Run: headless pygame with SDL's dummy video driver; simulated clock (each Clock.tick advances the game by its frame time, no real sleeping); random seed 0; keys injected as events and as key.get_pressed() state; mouse plan: one left click at the window centre at the start of phase 2, then a move to the lower-right quarter at the start of phase 3.
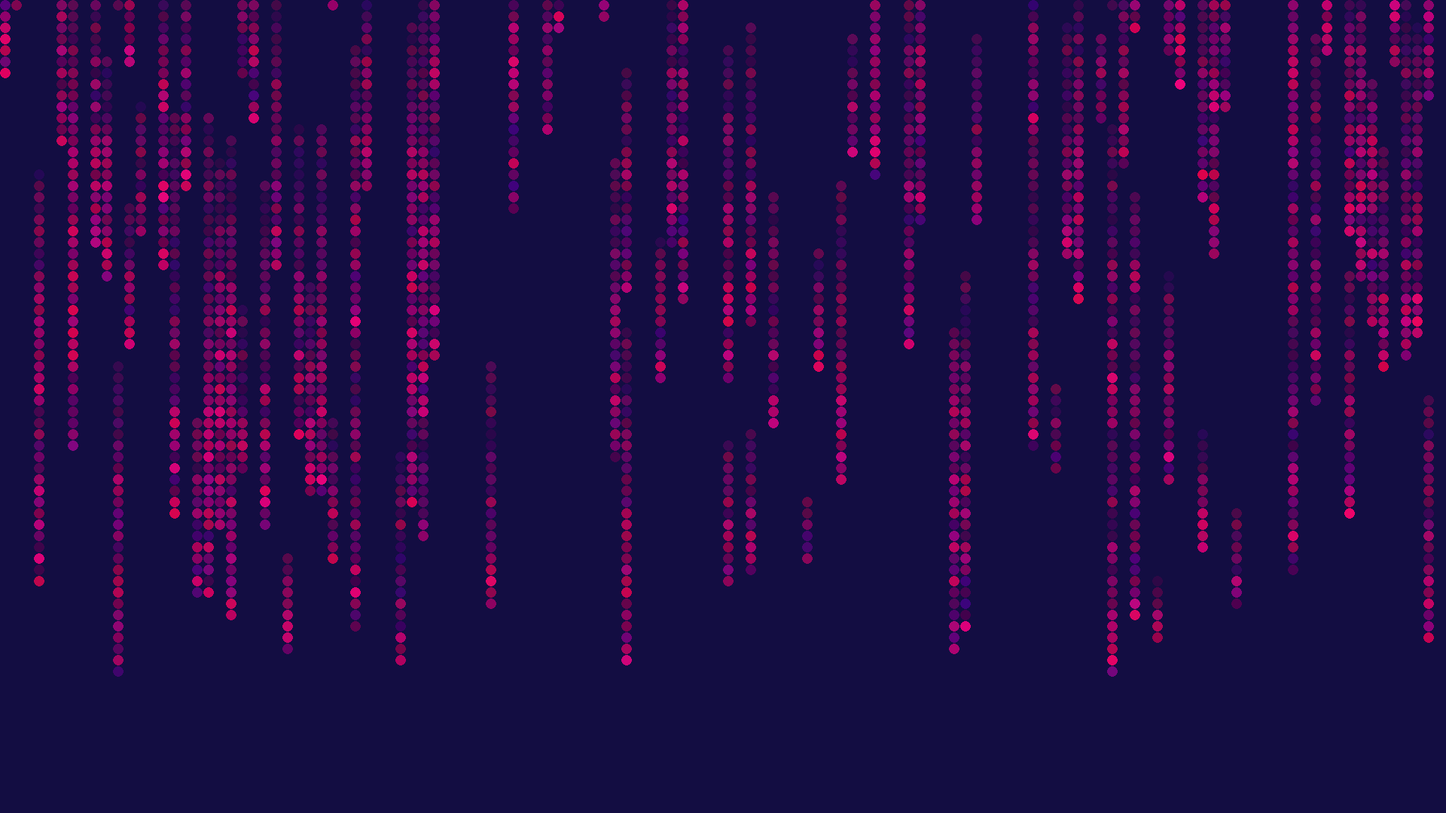
Frame 1 of 4 · flips 1–60 · no input
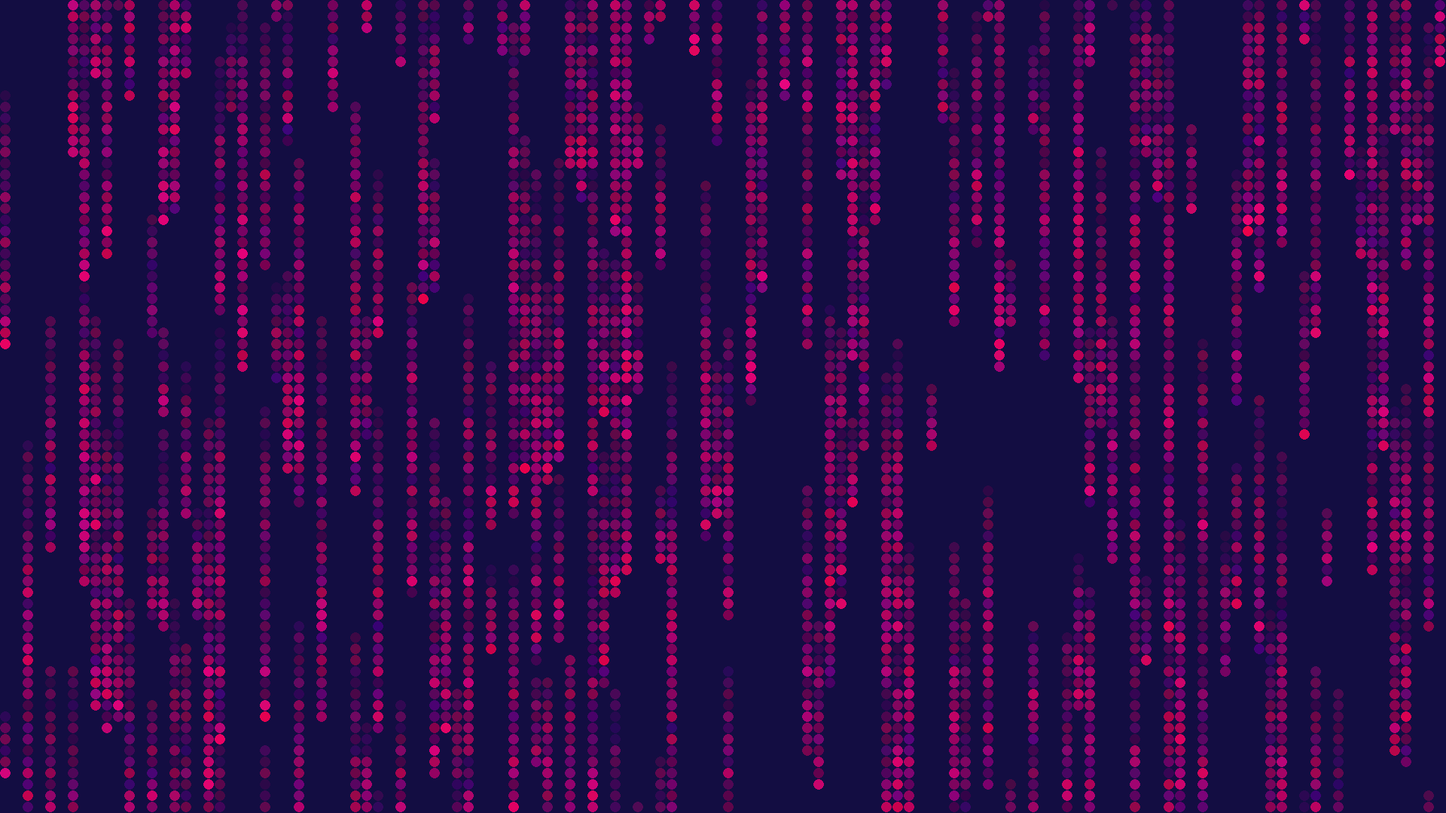
Frame 2 of 4 · flips 61–180 · clicked the window centre · tapped SPACE, RETURN · held RIGHT (→), D
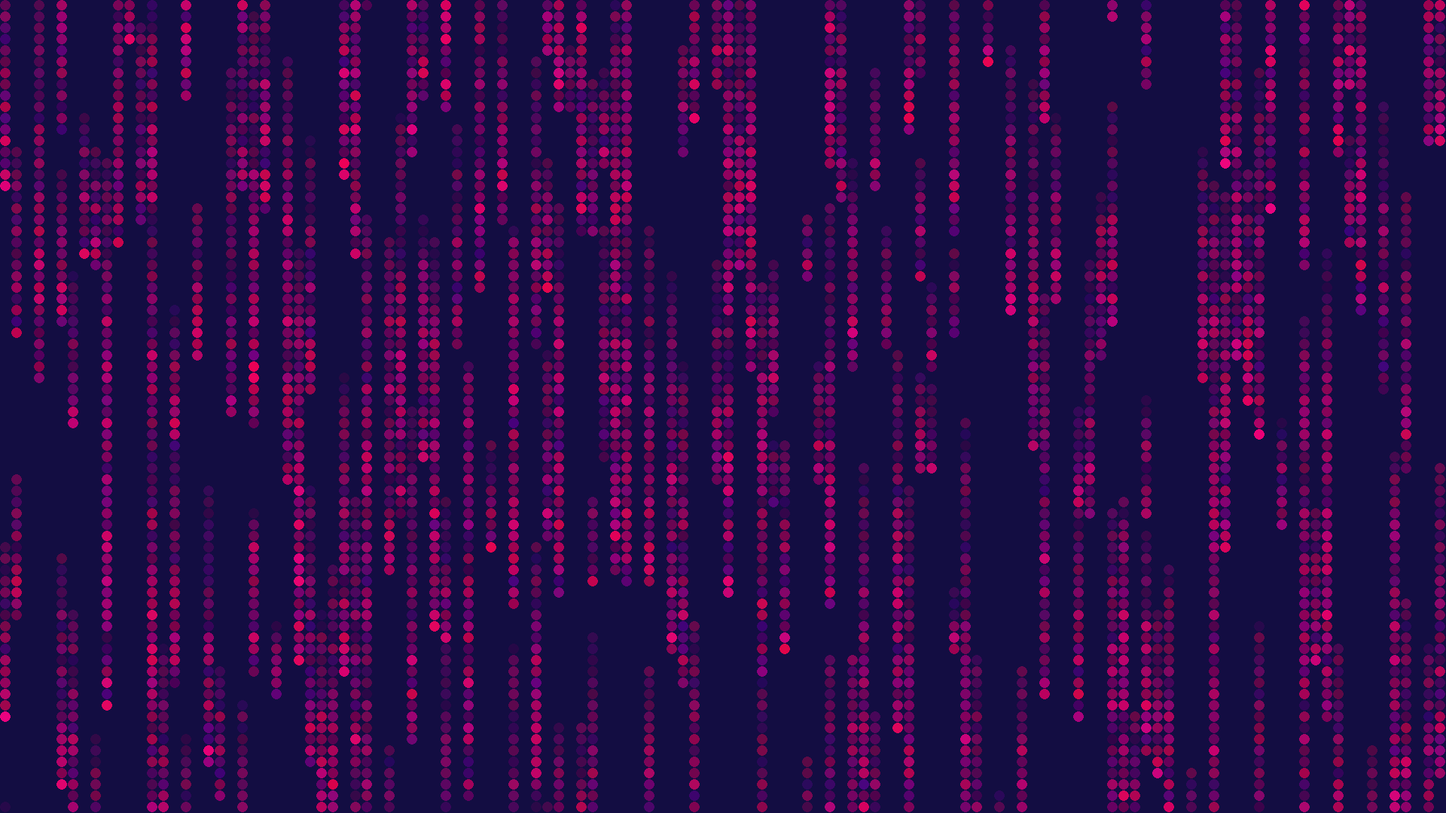
Frame 3 of 4 · flips 181–300 · moved the mouse to the lower-right quarter · held DOWN (↓), S
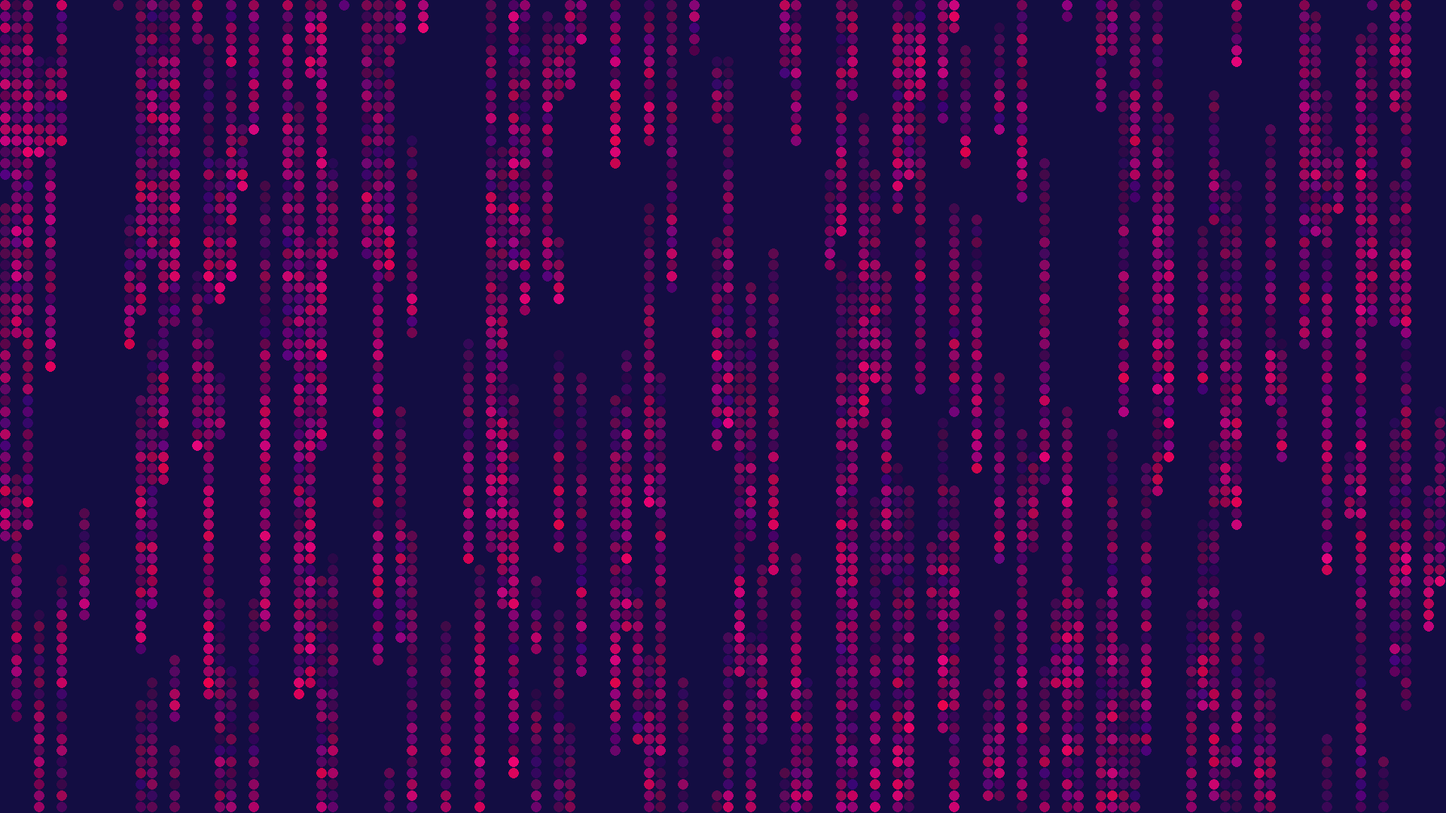
Frame 4 of 4 · flips 301–420 · held LEFT (←), A, UP (↑), W

The pygame program that drew these frames:


import random
import pygame

class Particle():

    def __init__(self, pos=(0,0), size=30, life=1000):
        self.pos = pos
        self.size = size
        self.color = pygame.Color(random.randrange(63,244), random.randrange(0,7), random.randrange(74,131))
        self.age = 0 #age in milliseconds
        self.life = life #in milliseconds
        self.dead = False
        self.alpha = 255
        self.surface = self.update_surface()
        #berrypurple = (63, 7, 74)
        #pink = (224, 0, 131)


    def update(self, dt):
         self.age += dt
         if self.age > self.life:
             self.dead = True
         self.alpha = 255 * (1- (self.age*0.8 / self.life*0.8))

        

    def update_surface(self):
            surf = pygame.Surface((self.size, self.size), pygame.SRCALPHA)  # Enable per-pixel alpha
            surf.fill((0, 0, 0, 0))  # Fill with transparent color
            pygame.draw.circle(surf, self.color, (self.size // 2, self.size // 2), self.size // 2)  # Draw circle
           


            return surf
        
    def draw(self, surface):
         if self.dead:
              return
         self.surface.set_alpha(self.alpha)
         surface.blit(self.surface, self.pos)    


class ParticleTrail():
        
    def __init__(self, pos, size, life):
        self.pos = pos
        self.size = size
        self.life = life
        self.particles = []

    def update(self, dt):
        particle = Particle(self.pos, size=self.size, life=self.life)
        self.particles.insert(0, particle)
        self._update_particles(dt)
        self._update_pos()

    def _update_particles(self, dt):
         for idx, particle in enumerate(self.particles):
              particle.update(dt)
              if particle.dead:
                   del self.particles[idx]
         

    def _update_pos(self):
        x, y = self.pos
        y += self.size
        self.pos = (x,y)

    def draw(self, surface):
        for particle in self.particles:
              particle.draw(surface)


class Rain():
     def __init__(self, screen_res):
          self.screen_res = screen_res
          self.particle_size = 15
          self.birth_rate = 2 # trails per rate
          self.trails = []

     def update(self, dt):
          self._birth_new_trails()
          self._update_trails(dt)

     def _update_trails(self, dt):
         for idx, trail in enumerate (self.trails):
              trail.update(dt)
              if self._trail_is_offscreen(trail):
                   del self.trails[idx]

     def _trail_is_offscreen(self, trail):
          tail_is_offscreen = trail.particles[-1].pos[1] > self.screen_res[1]
          return tail_is_offscreen
            
        

     def _birth_new_trails(self):
          for count in range(self.birth_rate):
               screen_width = self.screen_res[0]
               x = random.randrange(0, screen_width, self.particle_size)
               pos = (x, 0)
               life = random.randrange(500,3000)
               trail = ParticleTrail(pos, self.particle_size, life)
               self.trails.insert(0,trail)

     def draw(self, surface):
          for trail in self.trails:
               trail.draw(surface)
     

def main():
    pygame.init()
    pygame.display.set_caption(" Digital Pet")
    clock = pygame.time.Clock()
    dt = 0
    resolution = (1920, 1080) #display size change back to 1920x1080 pixels
    screen = pygame.display.set_mode(resolution)
    rain = Rain(resolution)
    running = True
    while running:
        #Event Loop
        for event in pygame.event.get():
            if event.type == pygame.QUIT:
                running = False
            elif event.type == pygame.MOUSEBUTTONDOWN:  # Detect mouse clicks
                rain.birth_rate += 1  # Increase the birth rate of trails on click

        # game logic
        rain.update(dt)

        # Render and Display
        Darkpurple = pygame.Color(19, 13, 66)
        screen.fill(Darkpurple)
        rain.draw(screen)
        pygame.display.flip()
    
        dt = clock.tick(12)
    pygame.quit()
    


if __name__ == "__main__":
    main()
